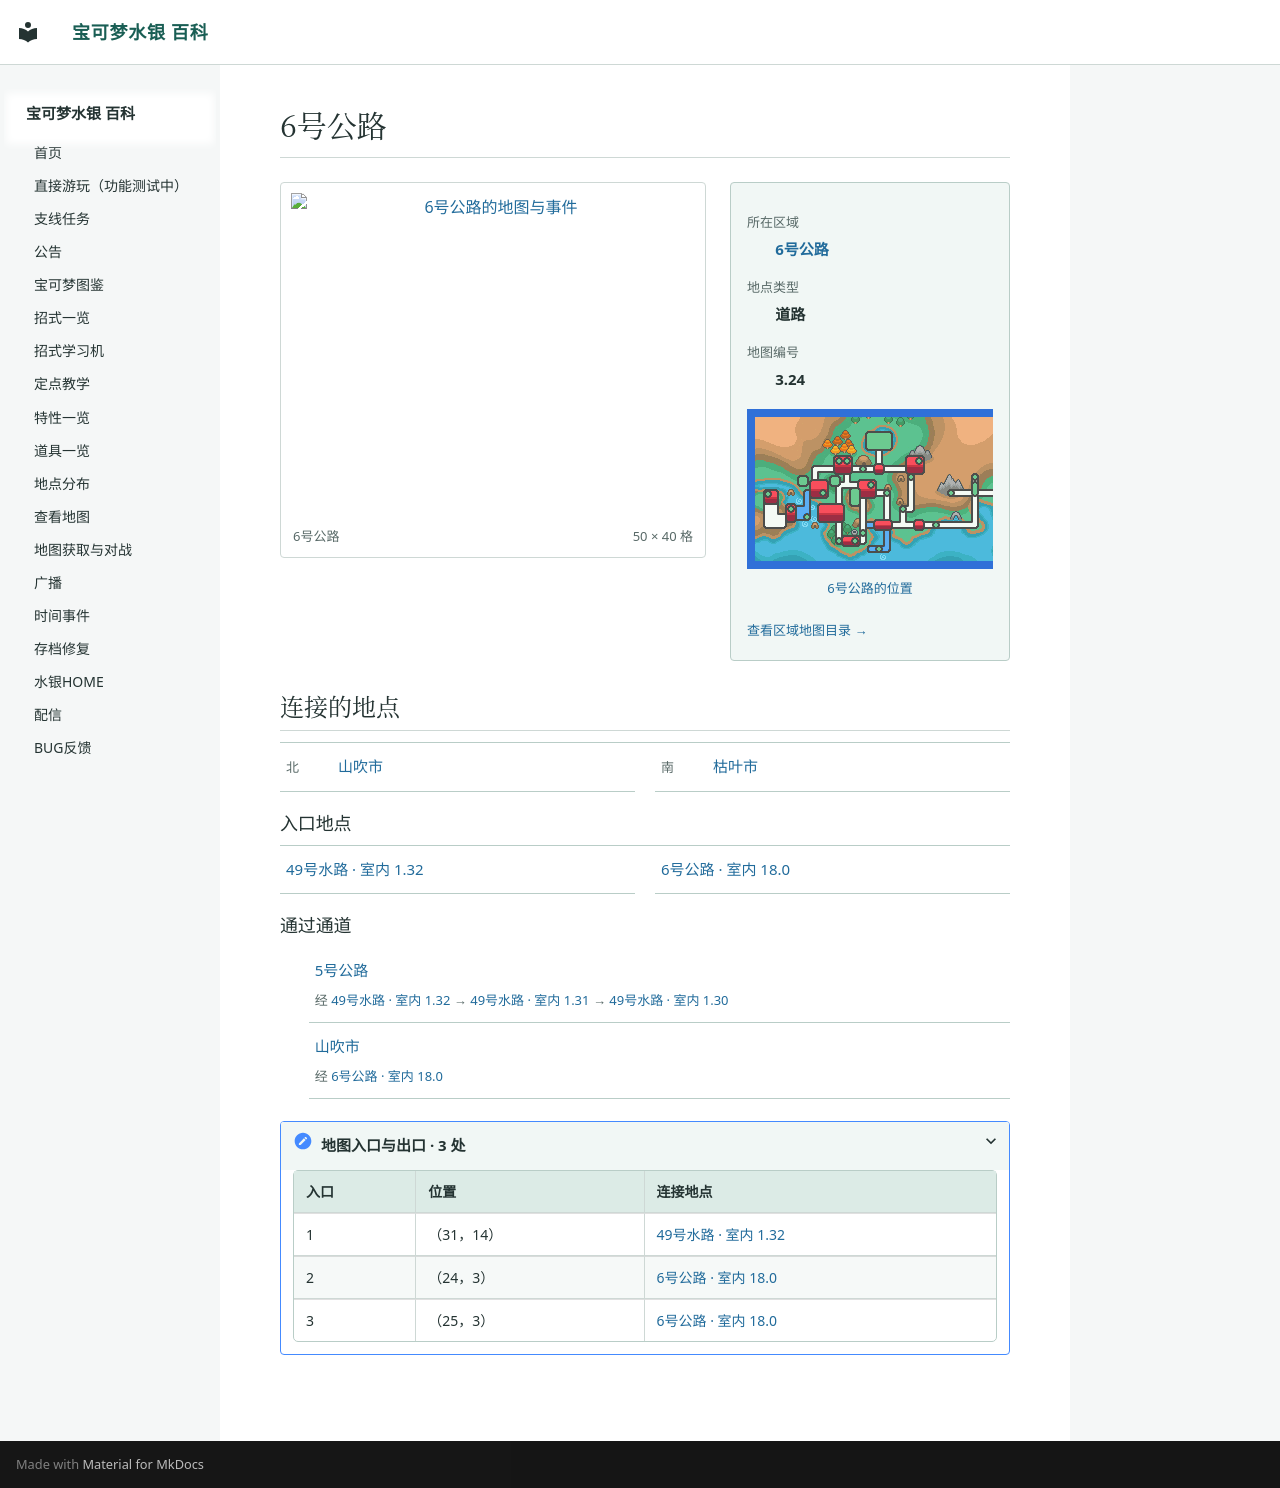

repository: Sum-Light/azoth-wiki · page: locations/map_3_24/index.html · generator: mkdocs

# 6号公路

<!-- location-atlas:start -->

<div class="loc-profile" data-location-map="3.24">
<div class="loc-profile-layout">
<div class="loc-main-map">
<a class="loc-image-link" href="../../locations/atlas/maps/map_3_24.png" target="_blank" rel="noopener">
<img src="../../locations/atlas/maps/map_3_24.png" alt="6号公路的地图与事件" loading="lazy" width="800" height="640"></a>
<div class="loc-map-caption"><span>6号公路</span><span>50 × 40 格</span></div>
</div>
<aside class="loc-facts">
<dl><dt>所在区域</dt><dd><a href="../atlas/?sec=106">6号公路</a></dd><dt>地点类型</dt><dd>道路</dd><dt>地图编号</dt><dd>3.24</dd></dl>
<a class="loc-world-preview" href="../atlas/?sec=106" aria-label="6号公路在大地图上的位置">
<span class="loc-world-canvas"><img src="../worldmap.png" alt="世界地图" loading="lazy">
<span class="loc-world-mark" style="left:65.6227%;top:31.2125%;width:1.5629%;height:3.1250%"></span>
</span></a>
<a class="loc-world-label" href="../atlas/?sec=106">6号公路的位置</a>
<a class="loc-atlas-return" href="../atlas/?sec=106">查看区域地图目录 &rarr;</a>
</aside>
</div>
<h2 id="map-connections">连接的地点</h2>
<nav class="loc-neighbors" aria-label="相邻地点">
<div><span class="loc-direction">北</span><a href="../map_3_10/">山吹市</a></div>
<div><span class="loc-direction">南</span><a href="../map_3_5/">枯叶市</a></div>
</nav>
<h3>入口地点</h3>
<nav class="loc-neighbors" aria-label="出入口连接地点">
<div><a href="../map_1_32/">49号水路 · 室内 1.32</a></div>
<div><a href="../map_18_0/">6号公路 · 室内 18.0</a></div>
</nav>
<h3>通过通道</h3>
<ul class="loc-passages">
<li><a href="../map_3_23/">5号公路</a><span>经 <a href="../map_1_32/">49号水路 · 室内 1.32</a> &rarr; <a href="../map_1_31/">49号水路 · 室内 1.31</a> &rarr; <a href="../map_1_30/">49号水路 · 室内 1.30</a></span></li>
<li><a href="../map_3_10/">山吹市</a><span>经 <a href="../map_18_0/">6号公路 · 室内 18.0</a></span></li>
</ul>
<details class="loc-entrances"><summary>地图入口与出口 · 3 处</summary>
<div class="loc-table-scroll"><table><thead><tr><th>入口</th><th>位置</th><th>连接地点</th></tr></thead><tbody>
<tr><td>1</td><td>（31，14）</td><td><a href="../map_1_32/">49号水路 · 室内 1.32</a></td></tr>
<tr><td>2</td><td>（24，3）</td><td><a href="../map_18_0/">6号公路 · 室内 18.0</a></td></tr>
<tr><td>3</td><td>（25，3）</td><td><a href="../map_18_0/">6号公路 · 室内 18.0</a></td></tr>
</tbody></table></div></details>
</div>

<!-- location-atlas:end -->
